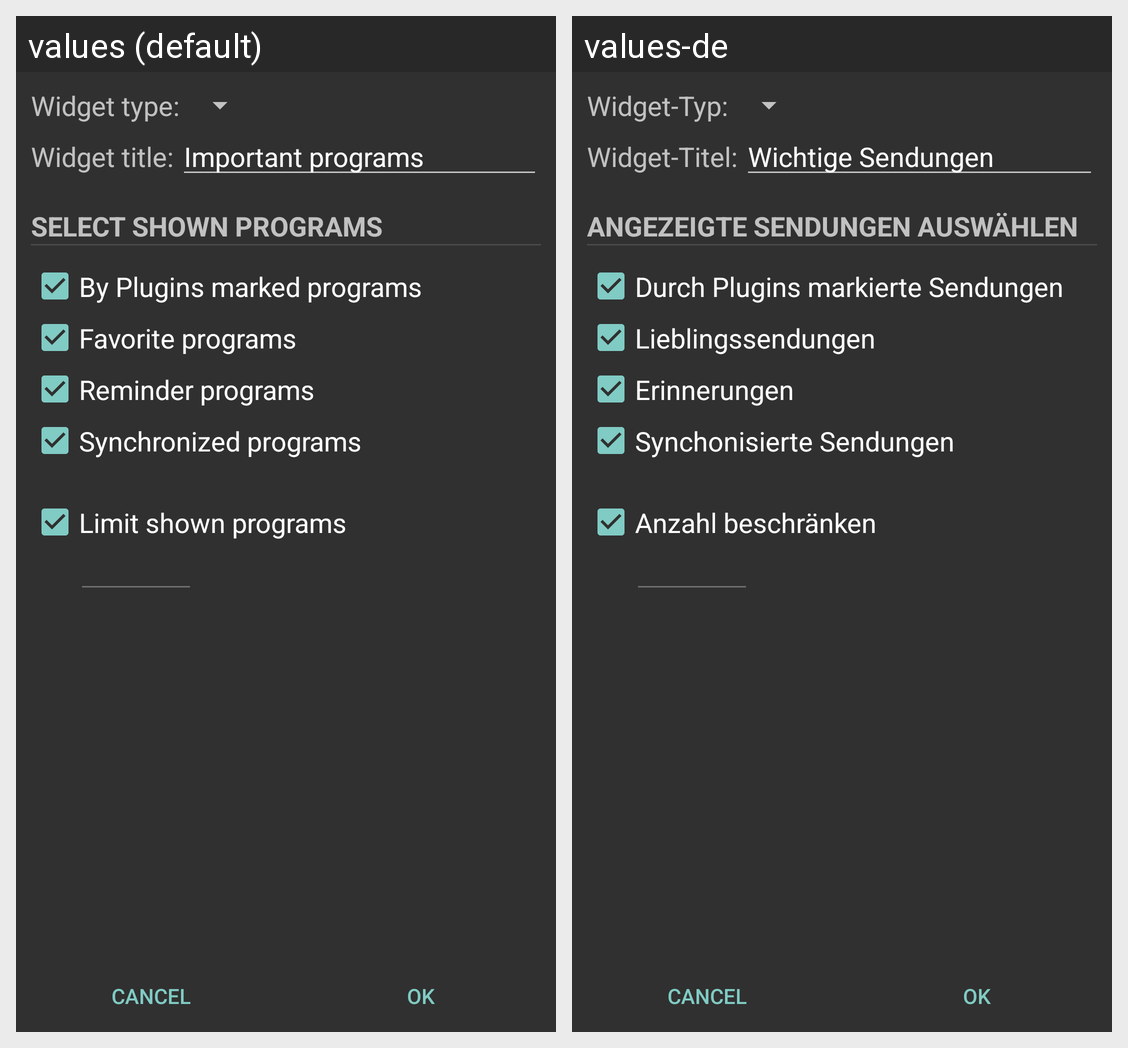

Translations of the strings shown on this Android screen, per locale in the grid:
Android screen res/layout/important_programs_widget_configuration.xml rendered under 2 locales, left to right: values (default), values-de. Device: Nexus 5 (rendered at 1080×1920; each locale shown at half size, 540×960, under a caption strip naming it); theme Theme.App.Dark.
Strings drawn on this screen, with the default value and each locale's value (text and hints the layout hard-codes, and strings that could not be matched under every locale, appear in the picture but are not listed):

widget_important_config_type_label
  values: Widget type:
  values-de: Widget-Typ:

widget_important_config_name_label
  values: Widget title:
  values-de: Widget-Titel:

widget_important_default_title
  values: Important programs
  values-de: Wichtige Sendungen

widget_important_config_shown_selection_label
  values: SELECT SHOWN PROGRAMS
  values-de: ANGEZEIGTE SENDUNGEN AUSWÄHLEN

widget_important_config_show_marked
  values: By Plugins marked programs
  values-de: Durch Plugins markierte Sendungen

widget_important_config_show_favorite
  values: Favorite programs
  values-de: Lieblingssendungen

widget_important_config_show_reminder
  values: Reminder programs
  values-de: Erinnerungen

widget_important_config_show_sync
  values: Synchronized programs
  values-de: Synchonisierte Sendungen

widget_important_config_limit_selection
  values: Limit shown programs
  values-de: Anzahl beschränken
